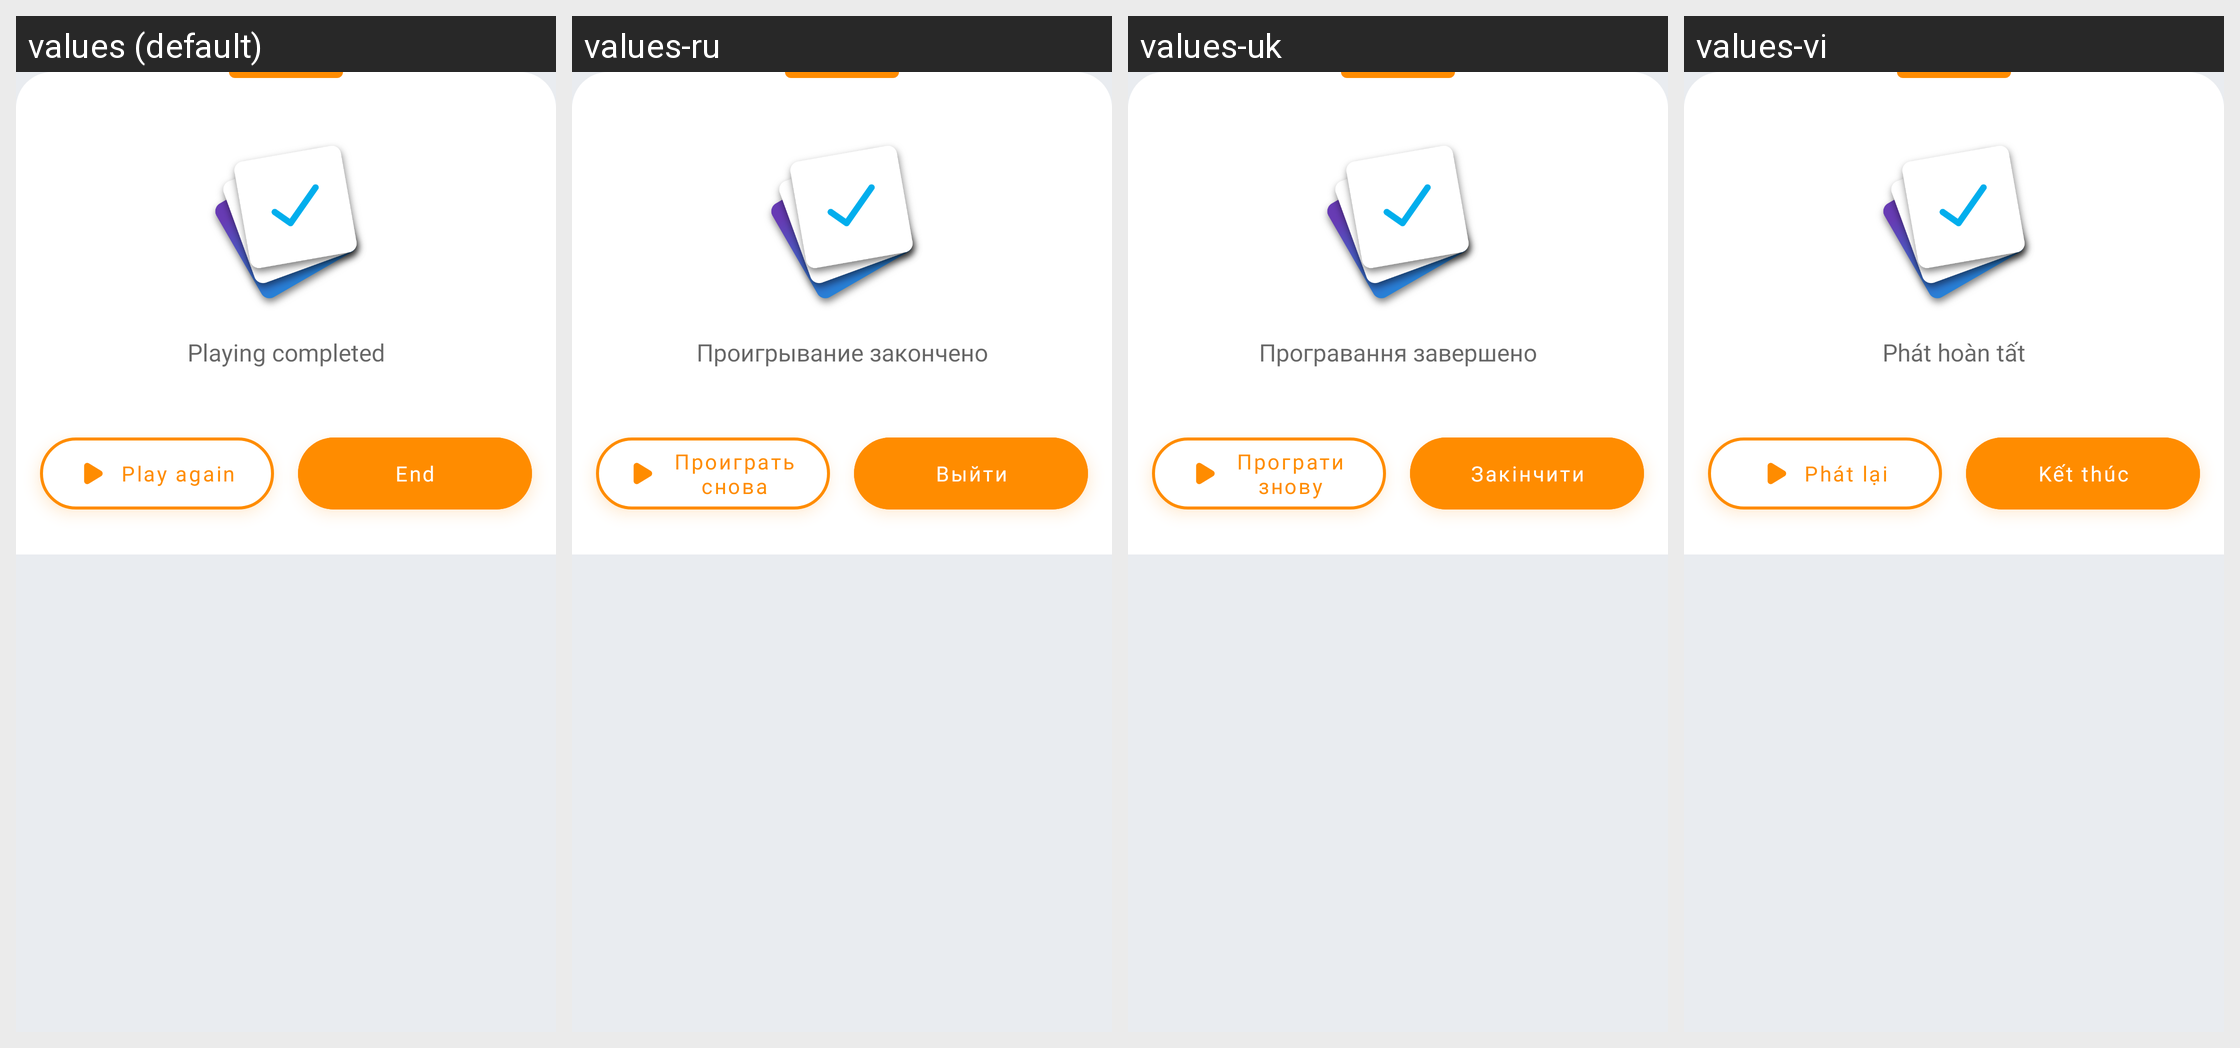

The same Android screen rendered under several of its app's locales, left to right. List the strings drawn on it with the default value and each locale's translation.
Android screen res/layout/bottom_sheet_playing_completed.xml rendered under 4 locales, left to right: values (default), values-ru, values-uk, values-vi. Device: Nexus 5 (rendered at 1080×1920; each locale shown at half size, 540×960, under a caption strip naming it); theme AppTheme.
Other locales in the repository, not shown: values-cs, values-de, values-el, values-es, values-eu, values-fr, values-hi, values-in, values-it, values-ne, values-nl, values-pl, values-pt-rBR, values-pt-rPT, values-tr, values-zh-rCN.
Strings drawn on this screen, with the default value and each locale's value (text and hints the layout hard-codes, and strings that could not be matched under every locale, appear in the picture but are not listed):

description_playing_completed
  values: Playing completed
  values-ru: Проигрывание закончено
  values-uk: Програвання завершено
  values-vi: Phát hoàn tất

button_play_again
  values: Play again
  values-ru: Проиграть снова
  values-uk: Програти знову
  values-vi: Phát lại

button_end
  values: End
  values-ru: Выйти
  values-uk: Закінчити
  values-vi: Kết thúc
